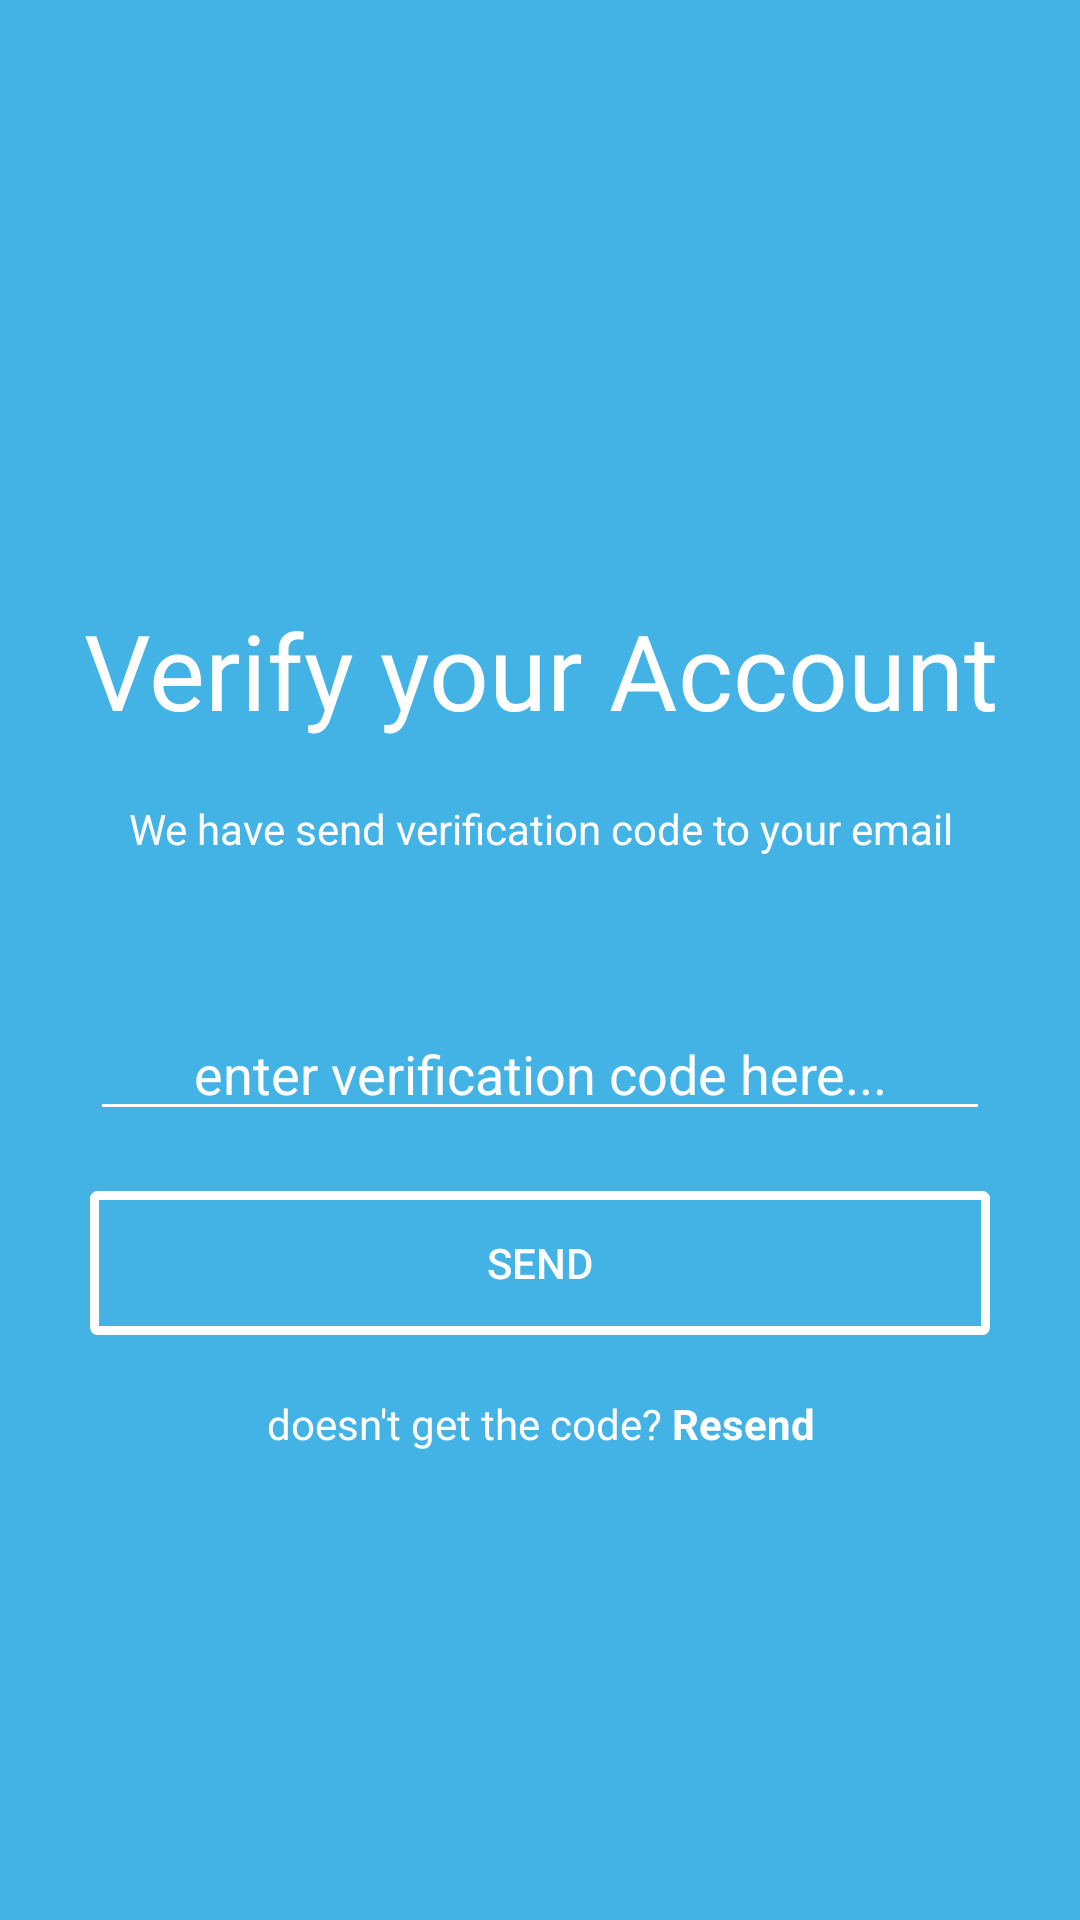

Reconstruct the res/layout file that produces this screen, plus the resources it refers to.
<!-- AndroidManifest.xml: activity theme Theme.AppCompat.Light.NoActionBar.1 -->
<!-- res/layout/activity_main4.xml -->
<?xml version="1.0" encoding="utf-8"?>
<LinearLayout xmlns:android="http://schemas.android.com/apk/res/android"
    xmlns:app="http://schemas.android.com/apk/res-auto"
    xmlns:tools="http://schemas.android.com/tools"
    android:layout_width="match_parent"
    android:layout_height="match_parent"
    tools:context=".Main4Activity"
    android:background="@color/lightBlue"
    android:orientation="vertical">

    <TextView
        android:layout_width="match_parent"
        android:layout_height="wrap_content"
        android:text="Verify your Account"
        android:textColor="@android:color/white"
        android:textSize="35sp"
        android:gravity="center_horizontal"
        android:layout_marginTop="200dp"/>

    <TextView
        android:layout_width="match_parent"
        android:layout_height="wrap_content"
        android:text="We have send verification code to your email"
        android:textColor="@android:color/white"
        android:gravity="center_horizontal"
        android:layout_marginTop="20dp"/>

    <EditText
        android:layout_width="match_parent"
        android:layout_height="wrap_content"
        android:layout_marginTop="50dp"
        android:hint="enter verification code here..."
        android:textColor="@android:color/white"
        android:gravity="center_horizontal"
        android:textColorHint="@android:color/white"
        android:layout_marginHorizontal="30dp"/>

    <Button
        android:layout_width="match_parent"
        android:layout_height="wrap_content"
        android:background="@drawable/edittext"
        android:layout_marginTop="20dp"
        android:layout_marginHorizontal="30dp"
        android:text="SEND"
        android:textColor="@android:color/white"
        android:id="@+id/send"/>

    <TextView
        android:layout_width="match_parent"
        android:layout_height="wrap_content"
        android:layout_marginTop="20dp"
        android:text="@string/code"
        android:textColor="@android:color/white"
        android:gravity="center_horizontal"/>

</LinearLayout>
<!-- resources referenced by this layout -->
<resources>
  <color name="lightBlue">#43b3e6</color>
  <!-- drawable edittext (drawable) -->
  <?xml version="1.0" encoding="utf-8"?>
  <shape xmlns:android="http://schemas.android.com/apk/res/android"
      android:shape="rectangle"
      android:padding="10dp">
  
      <stroke
          android:width="3dp"
          android:color="@android:color/white"
          />
  
      <corners
          android:bottomLeftRadius="1dp"
          android:bottomRightRadius="1dp"
          android:topLeftRadius="1dp"
          android:topRightRadius="1dp"
          />
  
  </shape>
  <string name="code">doesn\'t get the code?<b> Resend</b></string>
  <style name="Theme.AppCompat.Light.NoActionBar.1">
          <item name="colorControlActivated">@android:color/white</item>
          <item name="colorControlHighlight">@android:color/white</item>
          <item name="colorControlNormal">@android:color/white</item>
      </style>
</resources>
